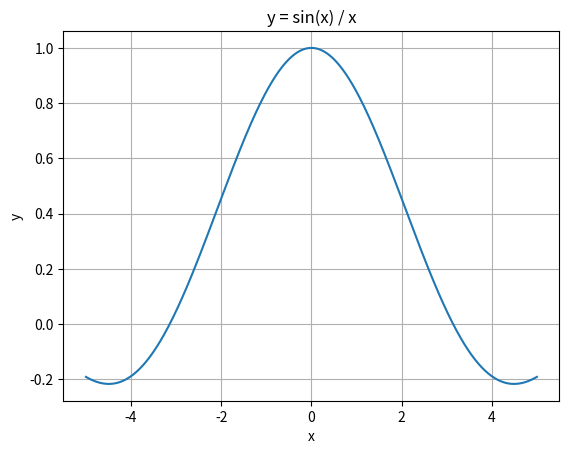

This chart was generated by the following Python code:
import numpy as np
import matplotlib.pyplot as plt

x = np.linspace(-5, 5, 400)
y = np.sin(x) / x

plt.plot(x, y)
plt.title("y = sin(x) / x")
plt.xlabel("x")
plt.ylabel("y")
plt.grid(True)
plt.show()
